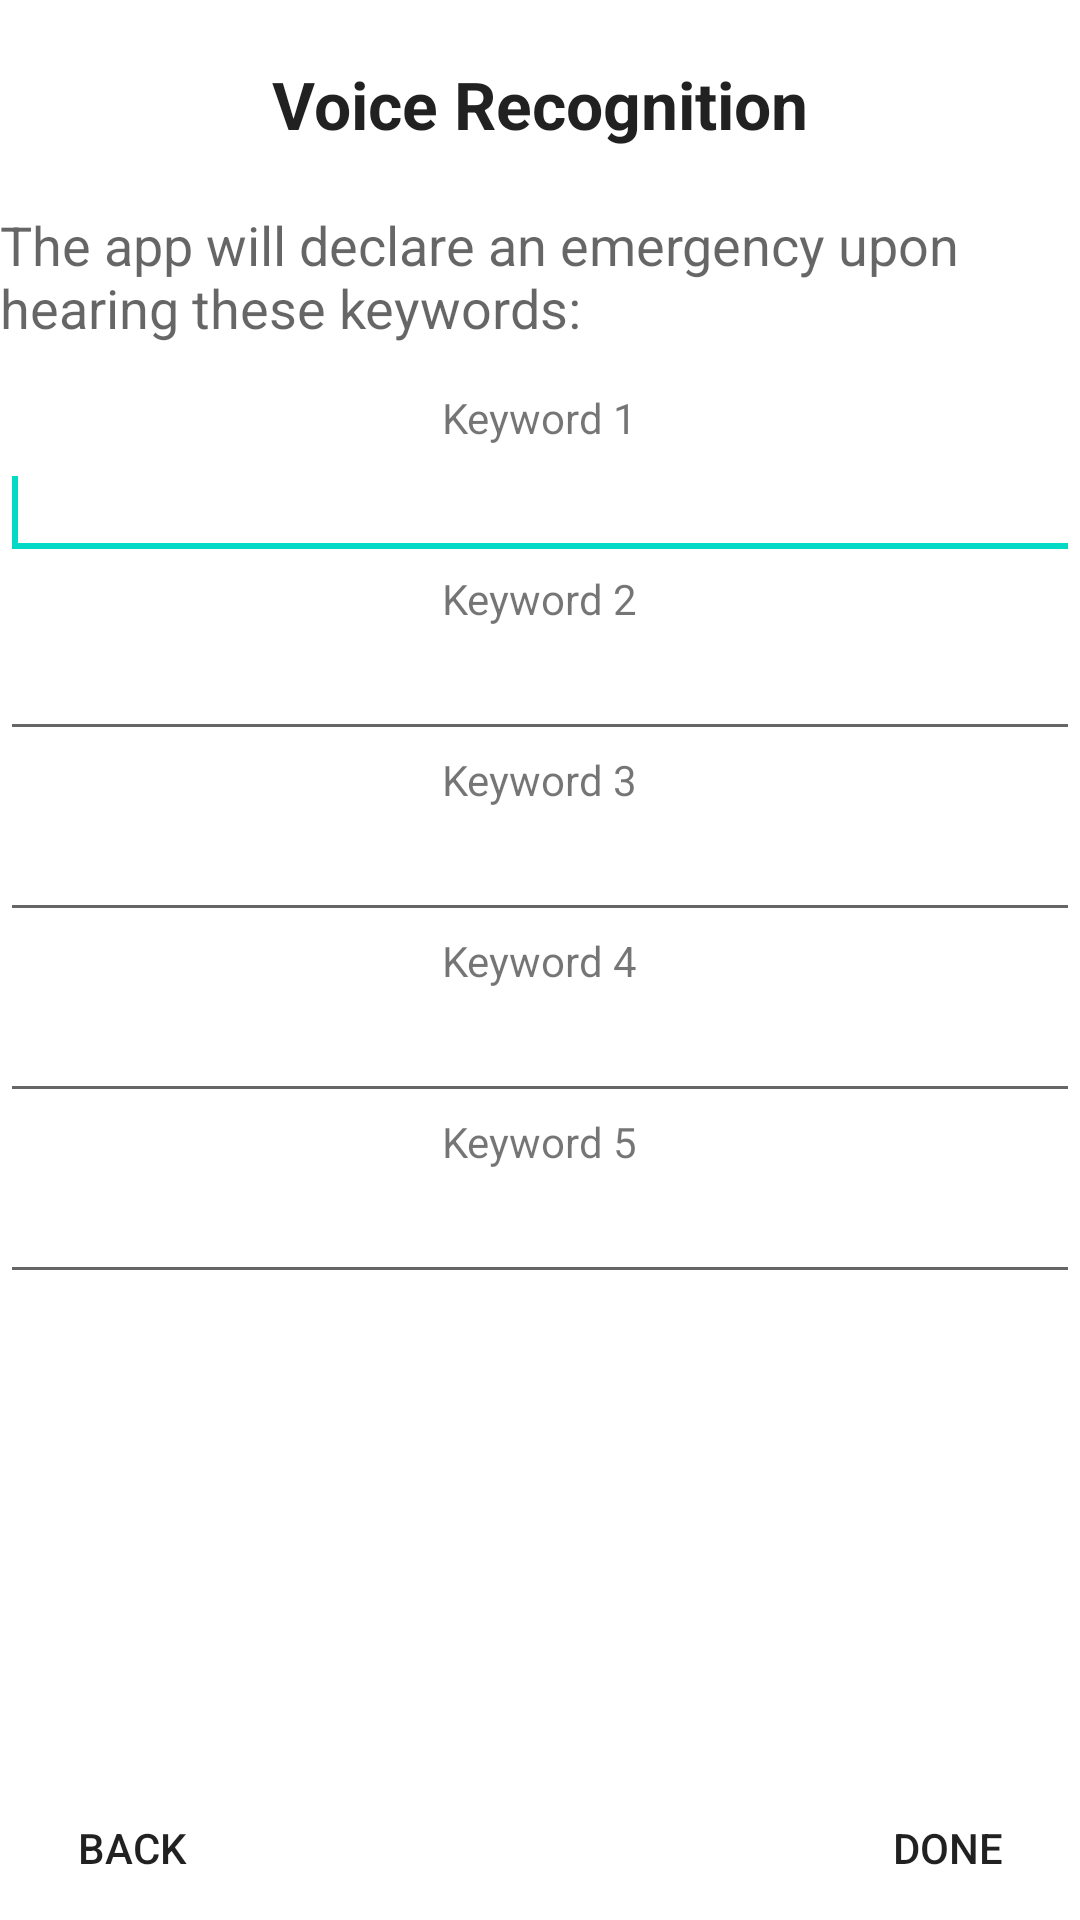

Layout XML and referenced resources for this Android screen:
<!-- AndroidManifest.xml: fallback theme Theme.MaterialComponents.DayNight.NoActionBar -->
<!-- res/layout/settings_keywords.xml -->
<?xml version="1.0" encoding="utf-8"?>
<LinearLayout xmlns:android="http://schemas.android.com/apk/res/android"
    android:layout_width="match_parent"
    android:layout_height="match_parent"
    android:gravity="center"
    android:orientation="vertical" >

    <TextView
        android:id="@+id/textView221"
        android:layout_width="wrap_content"
        android:layout_height="wrap_content"
        android:layout_marginTop="20sp"
        android:layout_marginBottom="20sp"
        android:text="Voice Recognition"
        android:textAppearance="?android:attr/textAppearanceLarge"
        android:textStyle="bold" />

    <TextView
        android:id="@+id/textView1"
        android:layout_width="wrap_content"
        android:layout_height="wrap_content"
        android:layout_marginBottom="15sp"
        android:text="The app will declare an emergency upon hearing these keywords:"
        android:textAppearance="?android:attr/textAppearanceMedium" />

    <TextView
        android:id="@+id/textView2"
        android:layout_width="wrap_content"
        android:layout_height="wrap_content"
        android:text="Keyword 1"
        android:textAppearance="?android:attr/textAppearanceSmall" />

    <EditText
        android:id="@+id/keyword_field1"
        android:layout_width="match_parent"
        android:layout_height="wrap_content"
        android:ems="10" >

        <requestFocus />
    </EditText>

    <TextView
        android:id="@+id/textView3"
        android:layout_width="wrap_content"
        android:layout_height="wrap_content"
        android:text="Keyword 2"
        android:textAppearance="?android:attr/textAppearanceSmall" />

    <EditText
        android:id="@+id/keyword_field2"
        android:layout_width="match_parent"
        android:layout_height="wrap_content"
        android:ems="10" />

    <TextView
        android:id="@+id/textView4"
        android:layout_width="wrap_content"
        android:layout_height="wrap_content"
        android:text="Keyword 3"
        android:textAppearance="?android:attr/textAppearanceSmall" />

    <EditText
        android:id="@+id/keyword_field3"
        android:layout_width="match_parent"
        android:layout_height="wrap_content"
        android:ems="10"/>

    <TextView
        android:id="@+id/textView5"
        android:layout_width="wrap_content"
        android:layout_height="wrap_content"
        android:text="Keyword 4"
        android:textAppearance="?android:attr/textAppearanceSmall" />

    <EditText
        android:id="@+id/keyword_field4"
        android:layout_width="match_parent"
        android:layout_height="wrap_content"
        android:ems="10" />

    <TextView
        android:id="@+id/textView6"
        android:layout_width="wrap_content"
        android:layout_height="wrap_content"
        android:text="Keyword 5"
        android:textAppearance="?android:attr/textAppearanceSmall" />

    <EditText
        android:id="@+id/keyword_field5"
        android:layout_width="match_parent"
        android:layout_height="wrap_content"
        android:ems="10" />
    
    <RelativeLayout
        android:layout_width="fill_parent"
        android:layout_height="fill_parent"
        android:orientation="horizontal" >

        <Button
            android:id="@+id/back_button"
            android:layout_width="wrap_content"
            android:layout_height="wrap_content"
            android:layout_alignParentBottom="true"
            android:layout_alignParentLeft="true"
            android:background="@null"
            android:text="Back" />


          <Button
            android:id="@+id/done_button"
            android:layout_width="wrap_content"
            android:layout_height="wrap_content"
            android:layout_alignParentBottom="true"
            android:layout_alignParentRight="true"
            android:background="@null"
            android:text="Done" />
    </RelativeLayout>

</LinearLayout>
<!-- resources referenced by this layout -->
<resources>

</resources>
